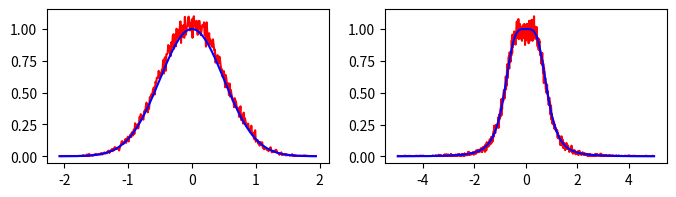

Python code for this plot:
# -*- coding: utf-8 -*-
import numpy as np
import matplotlib.pyplot as plt
import math as m

def sch_random(N, M = 1, a = 16807, b = 0, m = 2**31 - 1, seed = 1):#N为生成个数，M为生成间隔
    q, r = m // a, m % a    #得到p，r
    for i in range(N):
        for j in range(M):
            seed = a * (seed % q) -r * (seed // q) #进行schrage方法
            if seed < 0:
                seed += m
        yield seed/m#单位化schrage
        

def fun_sel_sam(function,f_random,a,b,k=5,N=100000,seed1 = 114514,seed2 = 1919810):#抽样函数
    result = []
    temp = 0
    bmax = np.zeros((k+1),dtype = 'double')
    b0 = np.zeros((k),dtype = 'double')
    const = (b-a)/k/100
    for i in range(k):
        temp = 0
        for j in range(100):
            if temp < function((i*100+j+0.5)*const+a):
                temp = function((i*100+j+0.5)*const+a)
        b0[i] = temp
        bmax[i+1] = temp
        bmax[i+1] += bmax[i]
    bmax = bmax/bmax[-1]#产生阶梯分布函数
    
    
    brandom = f_random(N,seed = seed1)
    for i in f_random(N,seed = seed2):
        temp1,temp2 = 0,k
        while temp2 - temp1>1 :
            temp = (temp1+temp2)//2
            if bmax[temp]>i:
                temp2 = temp
            else:
                temp1 = temp
        #二分查找得到位置
        b_rand = next(brandom)*b0[temp1]
        i = ((i-bmax[temp1])/(bmax[temp2]-bmax[temp1])+temp1)*(b-a)/k+a
        if function(i)>b_rand:#判断是否保留
            result+=[i]
    return np.array(result)


def freq(c):#频数统计
    d = {}
    for i in c:
        if round(i,2) in d:
            d[round(i,2)] += 1
        else:
            d[round(i,2)] = 1
    x , y = np.zeros((len(d))),np.zeros((len(d)))
    j = 0
    for i in sorted(d.items(),key = lambda x:x[0]):
        x[j] = i[0]
        y[j] = i[1]
        j += 1
    return x,y,len(c)#返回长度计算抽样效率
    
    
if __name__ == '__main__':
    fig, ax = plt.subplots(1, 2, figsize = (8,2))
    
    x,y,eff= freq(fun_sel_sam(lambda x:m.exp(-2*x**2), sch_random, a=-5, b=5,k=10,N=100000))
    z = np.exp(-2*x**2)#产生标准曲线
    y = y/y.max()*1.1
    ax[0].plot(x, y, color = 'r', linestyle = '-', marker = 'None')
    ax[0].plot(x, z, color = 'b', linestyle = '-', marker = 'None')
    print('抽样效率:'+str(eff/100000))
    
    
    x,y,eff = freq(fun_sel_sam(lambda x:1/(2*x**4+1), sch_random, a=-5, b=5,k=10,N=100000))
    z = 1/(2*x**4+1)#产生标准曲线
    y = y/y.max()*1.1
    ax[1].plot(x, y, color = 'r', linestyle = '-', marker = 'None')
    ax[1].plot(x, z, color = 'b', linestyle = '-', marker = 'None')
    print('抽样效率:'+str(eff/100000))
    
    
    